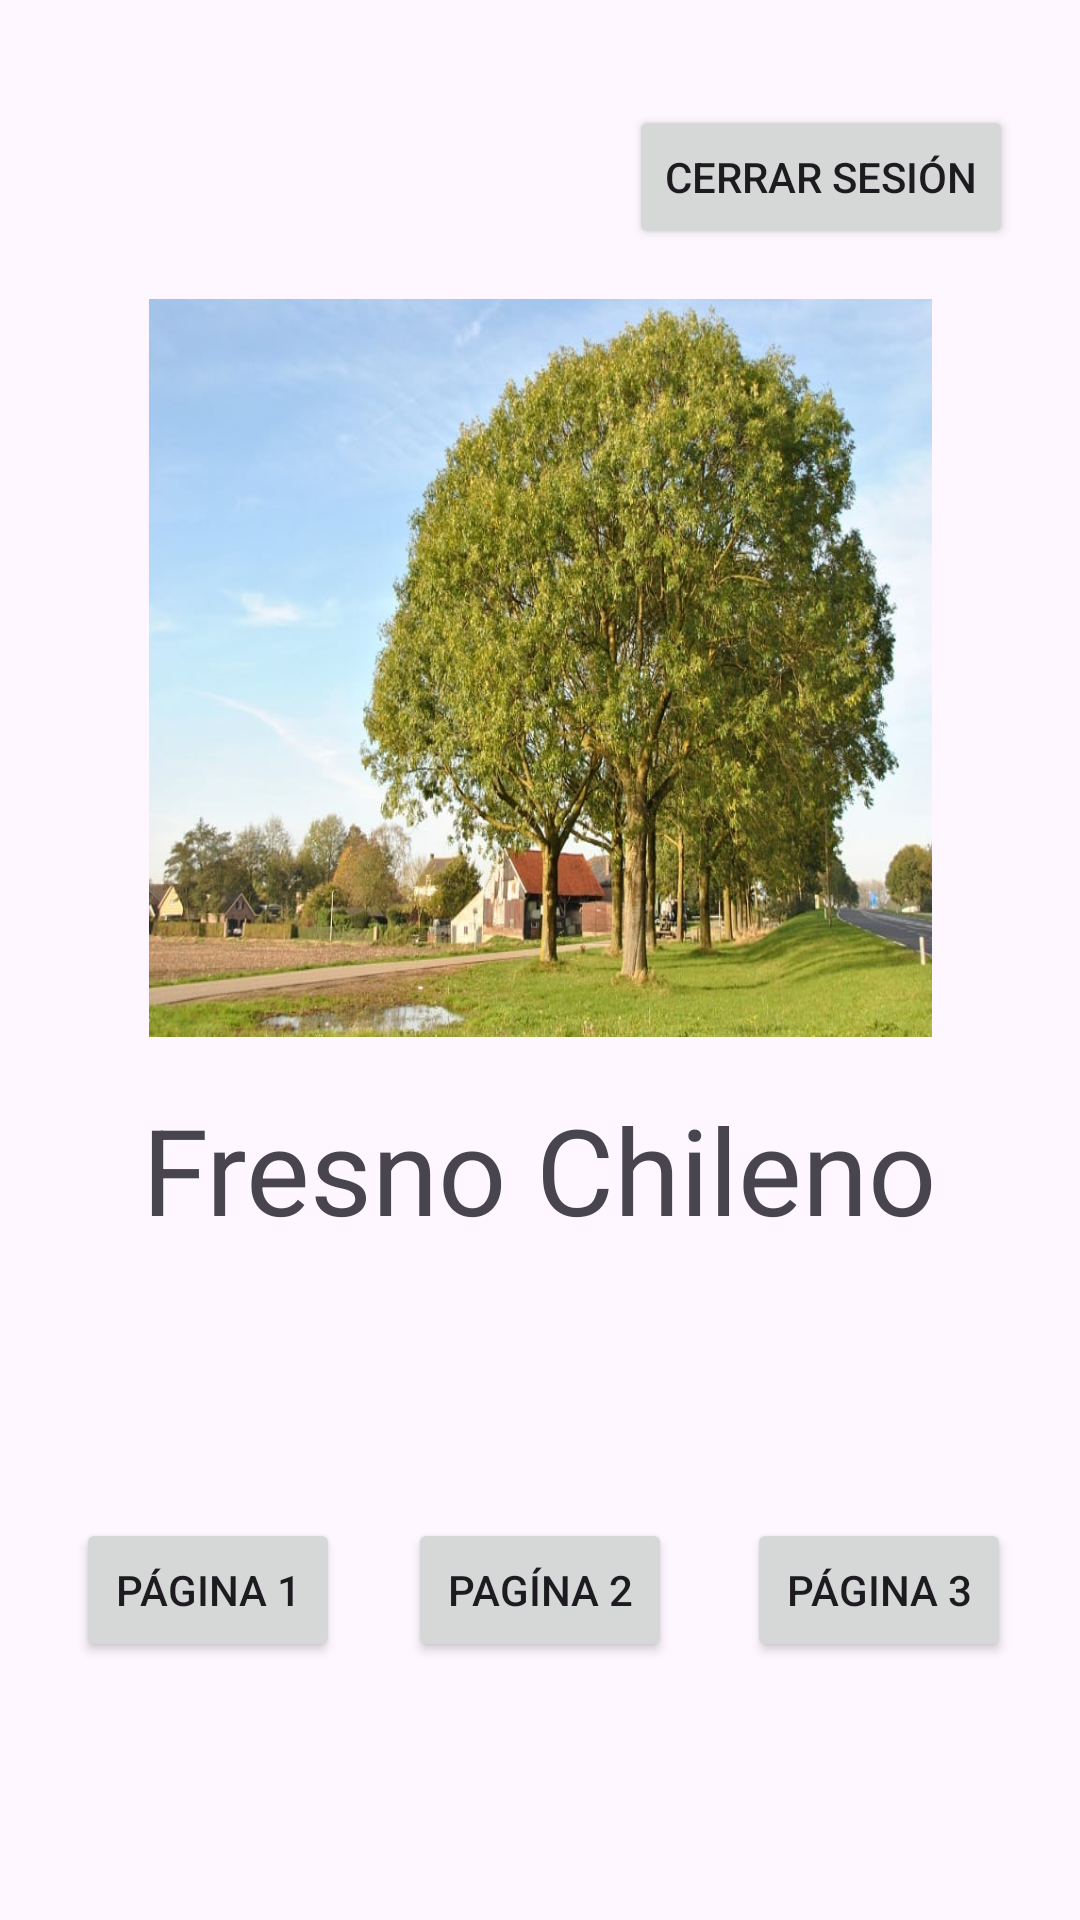

Write the Android layout XML for this screen, with the resource values it uses.
<!-- AndroidManifest.xml: application theme Theme.LoginHectorBenavides -->
<!-- res/layout/activity_main5.xml -->
<?xml version="1.0" encoding="utf-8"?>
<androidx.constraintlayout.widget.ConstraintLayout xmlns:android="http://schemas.android.com/apk/res/android"
    xmlns:app="http://schemas.android.com/apk/res-auto"
    xmlns:tools="http://schemas.android.com/tools"
    android:layout_width="match_parent"
    android:layout_height="match_parent"
    tools:context=".MainActivity5"
    android:background="@drawable/lightgreen">

    <Button
        android:id="@+id/btnEnd"
        android:layout_width="wrap_content"
        android:layout_height="wrap_content"
        android:text="Cerrar sesión"
        app:layout_constraintBottom_toBottomOf="parent"
        app:layout_constraintEnd_toEndOf="parent"
        app:layout_constraintHorizontal_bias="0.904"
        app:layout_constraintStart_toStartOf="parent"
        app:layout_constraintTop_toTopOf="parent"
        app:layout_constraintVertical_bias="0.059" />

    <Button
        android:id="@+id/btnPag2Slide4"
        android:layout_width="wrap_content"
        android:layout_height="wrap_content"
        android:text="Pagína 2"
        app:layout_constraintBottom_toBottomOf="parent"
        app:layout_constraintEnd_toEndOf="parent"
        app:layout_constraintStart_toStartOf="parent"
        app:layout_constraintTop_toTopOf="parent"
        app:layout_constraintVertical_bias="0.855" />

    <Button
        android:id="@+id/btnPag1Slide4"
        android:layout_width="wrap_content"
        android:layout_height="wrap_content"
        android:text="Página 1"
        app:layout_constraintBottom_toBottomOf="parent"
        app:layout_constraintEnd_toEndOf="parent"
        app:layout_constraintHorizontal_bias="0.093"
        app:layout_constraintStart_toStartOf="parent"
        app:layout_constraintTop_toTopOf="parent"
        app:layout_constraintVertical_bias="0.855" />

    <Button
        android:id="@+id/btnPag3Slide4"
        android:layout_width="wrap_content"
        android:layout_height="wrap_content"
        android:text="Página 3"
        app:layout_constraintBottom_toBottomOf="parent"
        app:layout_constraintEnd_toEndOf="parent"
        app:layout_constraintHorizontal_bias="0.915"
        app:layout_constraintStart_toStartOf="parent"
        app:layout_constraintTop_toTopOf="parent"
        app:layout_constraintVertical_bias="0.855" />

    <ImageView
        android:id="@+id/imageView"
        android:layout_width="261dp"
        android:layout_height="246dp"
        android:background="@drawable/fresno"
        app:layout_constraintBottom_toBottomOf="parent"
        app:layout_constraintEnd_toEndOf="parent"
        app:layout_constraintStart_toStartOf="parent"
        app:layout_constraintTop_toTopOf="parent"
        app:layout_constraintVertical_bias="0.253" />

    <TextView
        android:id="@+id/textView3"
        android:layout_width="wrap_content"
        android:layout_height="wrap_content"
        android:text="Fresno Chileno"
        android:textSize="40dp"
        app:layout_constraintBottom_toBottomOf="parent"
        app:layout_constraintEnd_toEndOf="parent"
        app:layout_constraintHorizontal_bias="0.498"
        app:layout_constraintStart_toStartOf="parent"
        app:layout_constraintTop_toTopOf="parent"
        app:layout_constraintVertical_bias="0.619" />

</androidx.constraintlayout.widget.ConstraintLayout>
<!-- resources referenced by this layout -->
<resources>
  <!-- drawable fresno: jpg bitmap (drawable, 107274 bytes) -->
  <style name="Theme.LoginHectorBenavides" parent="Base.Theme.LoginHectorBenavides" />
  <style name="Base.Theme.LoginHectorBenavides" parent="Theme.Material3.DayNight.NoActionBar">
          
          
      </style>
</resources>
